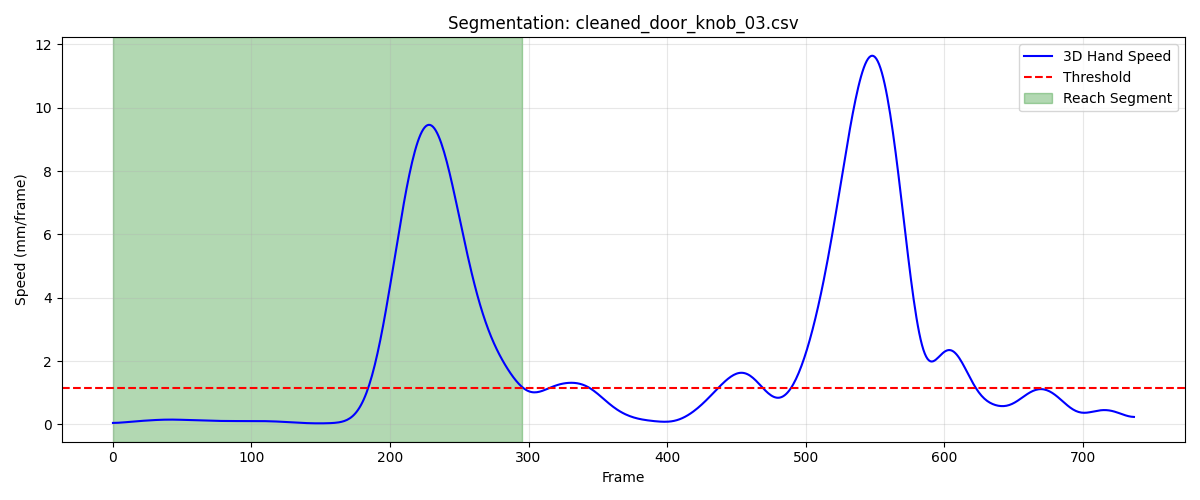

Data behind this chart, as committed beside it:
frame, sub_frame, shoulderr_x, shoulderr_y, shoulderr_z, humr1_x, humr1_y, humr1_z, humr2_x, humr2_y, humr2_z, humr3_x, humr3_y, humr3_z, humr4_x, humr4_y, humr4_z, humr5_x, humr5_y, humr5_z, humr6_x, humr6_y, humr6_z, humr7_x
1, 0, 177.7, -835.2, 722.4, 238.7, -820, 554, 247.2, -811.8, 482.2, 220.8, -868.5, 547.2, 211.8, -763.3, 537.4, 222, -869.5, 487.9, 219.7, -772, 481.9, 
2, 0, 177.7, -835.3, 722.4, 238.7, -820.1, 554, 247.2, -811.9, 482.3, 220.8, -868.5, 547.2, 211.8, -763.4, 537.4, 222, -869.5, 487.9, 219.7, -772.1, 481.9, 
3, 0, 177.7, -835.3, 722.4, 238.7, -820.1, 554.1, 247.2, -811.9, 482.3, 220.8, -868.6, 547.2, 211.8, -763.4, 537.5, 222, -869.6, 487.9, 219.7, -772.1, 481.9, 
4, 0, 177.7, -835.3, 722.5, 238.7, -820.2, 554.1, 247.2, -812, 482.3, 220.8, -868.6, 547.3, 211.8, -763.4, 537.5, 222, -869.6, 488, 219.7, -772.2, 482, 169.8
5, 0, 177.6, -835.3, 722.5, 238.7, -820.2, 554.1, 247.2, -812, 482.3, 220.8, -868.6, 547.3, 211.8, -763.5, 537.5, 222, -869.7, 488, 219.6, -772.2, 482, 169.8
6, 0, 177.6, -835.3, 722.5, 238.7, -820.2, 554.1, 247.2, -812.1, 482.3, 220.8, -868.6, 547.3, 211.8, -763.5, 537.5, 222, -869.7, 488, 219.6, -772.3, 482, 169.8
7, 0, 177.6, -835.3, 722.5, 238.7, -820.2, 554.1, 247.2, -812.1, 482.4, 220.8, -868.7, 547.4, 211.8, -763.5, 537.5, 222, -869.7, 488.1, 219.6, -772.3, 482, 169.8
8, 0, 177.6, -835.3, 722.5, 238.7, -820.3, 554.2, 247.2, -812.2, 482.4, 220.8, -868.7, 547.4, 211.8, -763.6, 537.5, 222, -869.8, 488.1, 219.6, -772.4, 482, 169.8
9, 0, 177.6, -835.3, 722.5, 238.6, -820.3, 554.2, 247.2, -812.2, 482.4, 220.8, -868.7, 547.4, 211.8, -763.6, 537.5, 222, -869.8, 488.1, 219.6, -772.4, 482, 169.8
10, 0, 177.5, -835.3, 722.5, 238.6, -820.3, 554.2, 247.2, -812.2, 482.4, 220.8, -868.7, 547.4, 211.8, -763.6, 537.5, 222, -869.8, 488.1, 219.6, -772.4, 482, 169.8
11, 0, 177.5, -835.2, 722.6, 238.6, -820.3, 554.2, 247.1, -812.3, 482.4, 220.8, -868.7, 547.4, 211.8, -763.6, 537.5, 222, -869.9, 488.1, 219.6, -772.5, 482, 169.8
12, 0, 177.5, -835.2, 722.6, 238.6, -820.3, 554.2, 247.1, -812.3, 482.4, 220.8, -868.8, 547.4, 211.8, -763.6, 537.5, 222, -869.9, 488.1, 219.5, -772.5, 482, 169.8
13, 0, 177.5, -835.2, 722.6, 238.6, -820.4, 554.2, 247.1, -812.4, 482.4, 220.8, -868.8, 547.4, 211.8, -763.7, 537.4, 222, -869.9, 488.1, 219.5, -772.5, 481.9, 169.8
14, 0, 177.5, -835.2, 722.5, 238.6, -820.4, 554.1, 247.1, -812.4, 482.3, 220.8, -868.8, 547.4, 211.7, -763.7, 537.4, 221.9, -870, 488.1, 219.5, -772.6, 481.9, 169.8
15, 0, 177.5, -835.2, 722.5, 238.6, -820.4, 554.1, 247.1, -812.4, 482.3, 220.8, -868.8, 547.4, 211.7, -763.7, 537.4, 221.9, -870, 488.1, 219.5, -772.6, 481.9, 169.8
16, 0, 177.5, -835.2, 722.5, 238.6, -820.4, 554.1, 247.1, -812.5, 482.3, 220.8, -868.8, 547.4, 211.7, -763.7, 537.4, 221.9, -870, 488.1, 219.5, -772.6, 481.9, 169.8
17, 0, 177.5, -835.2, 722.5, 238.6, -820.4, 554.1, 247.1, -812.5, 482.3, 220.8, -868.9, 547.4, 211.7, -763.7, 537.3, 221.9, -870.1, 488.1, 219.5, -772.7, 481.9, 169.8
18, 0, 177.5, -835.1, 722.5, 238.6, -820.4, 554.1, 247.1, -812.5, 482.3, 220.8, -868.9, 547.4, 211.7, -763.8, 537.3, 221.9, -870.1, 488.1, 219.5, -772.7, 481.8, 169.8
19, 0, 177.5, -835.1, 722.5, 238.6, -820.4, 554.1, 247, -812.6, 482.3, 220.8, -868.9, 547.4, 211.7, -763.8, 537.3, 221.9, -870.1, 488.1, 219.5, -772.7, 481.8, 169.8
20, 0, 177.5, -835.1, 722.5, 238.6, -820.5, 554.1, 247, -812.6, 482.2, 220.8, -868.9, 547.4, 211.7, -763.8, 537.3, 221.9, -870.2, 488.1, 219.5, -772.8, 481.8, 169.8
21, 0, 177.5, -835.1, 722.5, 238.6, -820.5, 554, 247, -812.6, 482.2, 220.7, -868.9, 547.4, 211.7, -763.8, 537.2, 221.9, -870.2, 488.1, 219.4, -772.8, 481.7, 169.8
22, 0, 177.6, -835, 722.5, 238.6, -820.5, 554, 247, -812.7, 482.2, 220.7, -868.9, 547.4, 211.7, -763.8, 537.2, 221.9, -870.2, 488.1, 219.4, -772.8, 481.7, 169.8
23, 0, 177.6, -835, 722.5, 238.6, -820.5, 554, 247, -812.7, 482.2, 220.7, -869, 547.4, 211.7, -763.9, 537.1, 221.9, -870.3, 488.1, 219.4, -772.9, 481.7, 169.7
24, 0, 177.6, -835, 722.4, 238.6, -820.5, 553.9, 247, -812.7, 482.1, 220.7, -869, 547.4, 211.6, -763.9, 537.1, 221.8, -870.3, 488, 219.4, -772.9, 481.6, 169.7
25, 0, 177.6, -835, 722.4, 238.5, -820.5, 553.9, 247, -812.7, 482.1, 220.7, -869, 547.3, 211.6, -763.9, 537.1, 221.8, -870.3, 488, 219.4, -772.9, 481.6, 169.7
26, 0, 177.6, -834.9, 722.4, 238.5, -820.5, 553.9, 247, -812.7, 482.1, 220.7, -869, 547.3, 211.6, -763.9, 537, 221.8, -870.3, 488, 219.4, -772.9, 481.6, 169.7
27, 0, 177.6, -834.9, 722.4, 238.5, -820.5, 553.9, 246.9, -812.8, 482, 220.7, -869, 547.3, 211.6, -763.9, 537, 221.8, -870.3, 488, 219.3, -772.9, 481.5, 169.6
28, 0, 177.7, -834.9, 722.4, 238.5, -820.5, 553.8, 246.9, -812.8, 482, 220.7, -869, 547.3, 211.6, -763.9, 536.9, 221.8, -870.3, 488, 219.3, -772.9, 481.5, 169.6
29, 0, 177.7, -834.8, 722.4, 238.5, -820.5, 553.8, 246.9, -812.8, 482, 220.7, -869, 547.3, 211.6, -763.9, 536.9, 221.8, -870.4, 488, 219.3, -773, 481.4, 169.6
30, 0, 177.7, -834.8, 722.4, 238.5, -820.5, 553.7, 246.9, -812.8, 481.9, 220.7, -868.9, 547.2, 211.5, -763.9, 536.8, 221.8, -870.4, 487.9, 219.3, -773, 481.4, 169.5
31, 0, 177.7, -834.7, 722.3, 238.5, -820.4, 553.7, 246.9, -812.8, 481.9, 220.7, -868.9, 547.2, 211.5, -763.9, 536.8, 221.7, -870.4, 487.9, 219.2, -773, 481.3, 169.5
32, 0, 177.7, -834.7, 722.3, 238.5, -820.4, 553.7, 246.8, -812.8, 481.8, 220.7, -868.9, 547.2, 211.5, -763.9, 536.7, 221.7, -870.4, 487.9, 219.2, -772.9, 481.3, 169.4
33, 0, 177.7, -834.7, 722.3, 238.5, -820.4, 553.6, 246.8, -812.8, 481.8, 220.7, -868.9, 547.2, 211.5, -763.8, 536.7, 221.7, -870.4, 487.9, 219.2, -772.9, 481.2, 169.4
34, 0, 177.8, -834.6, 722.3, 238.5, -820.4, 553.6, 246.8, -812.8, 481.8, 220.6, -868.9, 547.2, 211.4, -763.8, 536.6, 221.7, -870.4, 487.9, 219.1, -772.9, 481.2, 169.3
35, 0, 177.8, -834.6, 722.2, 238.4, -820.4, 553.5, 246.7, -812.8, 481.7, 220.6, -868.9, 547.1, 211.4, -763.8, 536.6, 221.6, -870.4, 487.8, 219.1, -772.9, 481.1, 169.3
36, 0, 177.8, -834.5, 722.2, 238.4, -820.3, 553.5, 246.7, -812.8, 481.7, 220.6, -868.8, 547.1, 211.4, -763.8, 536.5, 221.6, -870.4, 487.8, 219.1, -772.9, 481.1, 169.2
37, 0, 177.8, -834.5, 722.2, 238.4, -820.3, 553.4, 246.7, -812.7, 481.6, 220.6, -868.8, 547.1, 211.3, -763.8, 536.5, 221.6, -870.4, 487.8, 219, -772.9, 481, 169.2
38, 0, 177.8, -834.4, 722.1, 238.4, -820.3, 553.4, 246.6, -812.7, 481.5, 220.6, -868.8, 547, 211.3, -763.8, 536.4, 221.6, -870.4, 487.7, 219, -772.9, 481, 169.1
39, 0, 177.9, -834.4, 722.1, 238.4, -820.3, 553.3, 246.6, -812.8, 481.5, 220.6, -868.8, 547, 211.3, -763.8, 536.3, 221.5, -870.4, 487.7, 218.9, -772.9, 480.9, 169.1
40, 0, 177.9, -834.4, 722.1, 238.3, -820.3, 553.2, 246.5, -812.8, 481.4, 220.5, -868.8, 547, 211.3, -763.8, 536.3, 221.5, -870.4, 487.6, 218.9, -772.9, 480.8, 169.0
41, 0, 177.9, -834.3, 722, 238.3, -820.3, 553.2, 246.5, -812.8, 481.3, 220.5, -868.8, 546.9, 211.2, -763.8, 536.2, 221.5, -870.4, 487.6, 218.9, -772.9, 480.8, 168.9
42, 0, 177.9, -834.3, 722, 238.3, -820.2, 553.1, 246.4, -812.8, 481.3, 220.5, -868.8, 546.9, 211.2, -763.8, 536.1, 221.4, -870.4, 487.5, 218.8, -772.9, 480.7, 168.9
43, 0, 178, -834.2, 721.9, 238.3, -820.2, 553, 246.3, -812.8, 481.2, 220.5, -868.8, 546.8, 211.2, -763.7, 536.1, 221.4, -870.4, 487.5, 218.8, -772.9, 480.6, 168.8
44, 0, 178, -834.2, 721.9, 238.2, -820.2, 553, 246.3, -812.8, 481.1, 220.5, -868.7, 546.8, 211.2, -763.7, 536, 221.3, -870.3, 487.4, 218.7, -772.9, 480.6, 168.7
45, 0, 178, -834.1, 721.8, 238.2, -820.2, 552.9, 246.2, -812.8, 481, 220.4, -868.7, 546.7, 211.1, -763.7, 535.9, 221.3, -870.3, 487.4, 218.7, -772.9, 480.5, 168.7
46, 0, 178, -834.1, 721.8, 238.2, -820.1, 552.8, 246.1, -812.8, 480.9, 220.4, -868.7, 546.7, 211.1, -763.7, 535.8, 221.3, -870.3, 487.3, 218.7, -772.9, 480.4, 168.6
47, 0, 178.1, -834, 721.7, 238.2, -820.1, 552.7, 246.1, -812.8, 480.8, 220.4, -868.7, 546.6, 211.1, -763.7, 535.8, 221.2, -870.3, 487.3, 218.6, -772.9, 480.3, 168.6
48, 0, 178.1, -833.9, 721.7, 238.2, -820.1, 552.6, 246, -812.8, 480.8, 220.4, -868.6, 546.5, 211.1, -763.6, 535.7, 221.2, -870.3, 487.2, 218.6, -772.8, 480.3, 168.5
49, 0, 178.1, -833.9, 721.6, 238.1, -820, 552.6, 246, -812.7, 480.7, 220.4, -868.6, 546.5, 211, -763.6, 535.6, 221.1, -870.3, 487.2, 218.5, -772.8, 480.2, 168.5
50, 0, 178.2, -833.8, 721.5, 238.1, -820, 552.5, 246, -812.7, 480.6, 220.3, -868.5, 546.4, 211, -763.5, 535.6, 221.1, -870.2, 487.1, 218.5, -772.8, 480.1, 168.4
51, 0, 178.2, -833.7, 721.5, 238.1, -819.9, 552.4, 245.9, -812.6, 480.5, 220.3, -868.5, 546.4, 211, -763.5, 535.5, 221.1, -870.2, 487, 218.4, -772.8, 480, 168.3
52, 0, 178.2, -833.7, 721.4, 238.1, -819.9, 552.4, 245.9, -812.6, 480.5, 220.3, -868.4, 546.3, 211, -763.4, 535.4, 221, -870.1, 487, 218.4, -772.7, 480, 168.3
53, 0, 178.3, -833.6, 721.4, 238, -819.8, 552.3, 245.9, -812.5, 480.4, 220.3, -868.4, 546.2, 211, -763.4, 535.3, 221, -870.1, 486.9, 218.3, -772.7, 479.9, 168.2
54, 0, 178.3, -833.5, 721.3, 238, -819.7, 552.3, 245.9, -812.5, 480.4, 220.3, -868.3, 546.2, 210.9, -763.3, 535.3, 221, -870, 486.9, 218.3, -772.6, 479.8, 168.2
55, 0, 178.3, -833.4, 721.3, 238, -819.7, 552.2, 245.9, -812.4, 480.3, 220.3, -868.3, 546.1, 210.9, -763.3, 535.2, 220.9, -870, 486.8, 218.2, -772.6, 479.8, 168.1
56, 0, 178.3, -833.3, 721.3, 238, -819.6, 552.1, 245.8, -812.3, 480.2, 220.2, -868.2, 546.1, 210.9, -763.2, 535.1, 220.9, -869.9, 486.8, 218.2, -772.5, 479.7, 168.1
57, 0, 178.4, -833.3, 721.2, 238, -819.5, 552.1, 245.8, -812.3, 480.2, 220.2, -868.1, 546, 210.8, -763.2, 535.1, 220.9, -869.9, 486.7, 218.1, -772.5, 479.6, 168
58, 0, 178.4, -833.2, 721.2, 237.9, -819.5, 552, 245.8, -812.2, 480.1, 220.2, -868.1, 546, 210.8, -763.1, 535, 220.8, -869.8, 486.7, 218.1, -772.4, 479.6, 167.9
59, 0, 178.4, -833.1, 721.1, 237.9, -819.4, 552, 245.7, -812.1, 480.1, 220.2, -868, 545.9, 210.8, -763.1, 535, 220.8, -869.8, 486.6, 218, -772.4, 479.5, 167.9
60, 0, 178.4, -833, 721.1, 237.9, -819.4, 551.9, 245.7, -812.1, 480, 220.2, -868, 545.9, 210.7, -763, 534.9, 220.8, -869.7, 486.6, 218, -772.3, 479.4, 167.8
... 236 more rows
